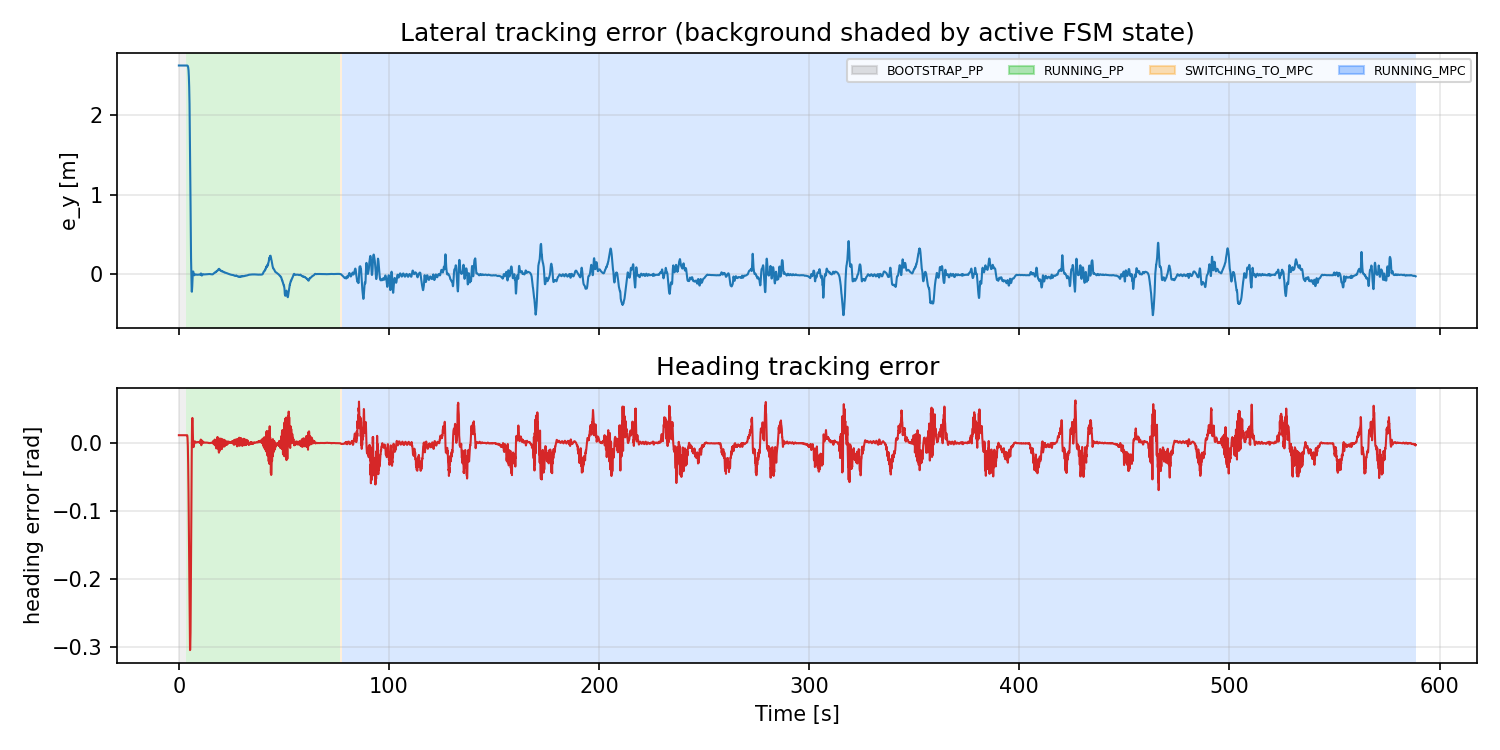

Source data for this figure (header and first rows):
t_run_s, state, e_y_m, heading_error_rad
0.0, BOOTSTRAP_PP, 2.628, 0.01079
0.07042, BOOTSTRAP_PP, 2.628, 0.01079
0.4733, BOOTSTRAP_PP, 2.628, 0.01079
0.4767, BOOTSTRAP_PP, 2.628, 0.01079
0.4793, BOOTSTRAP_PP, 2.628, 0.01079
0.5099, BOOTSTRAP_PP, 2.628, 0.01079
0.5898, BOOTSTRAP_PP, 2.628, 0.01079
0.6699, BOOTSTRAP_PP, 2.628, 0.01079
0.7499, BOOTSTRAP_PP, 2.628, 0.01079
0.8301, BOOTSTRAP_PP, 2.628, 0.01079
0.9099, BOOTSTRAP_PP, 2.628, 0.01079
0.9897, BOOTSTRAP_PP, 2.628, 0.01079
1.07, BOOTSTRAP_PP, 2.628, 0.01079
1.15, BOOTSTRAP_PP, 2.628, 0.01079
1.23, BOOTSTRAP_PP, 2.628, 0.01079
1.31, BOOTSTRAP_PP, 2.628, 0.01079
1.39, BOOTSTRAP_PP, 2.628, 0.01079
1.47, BOOTSTRAP_PP, 2.628, 0.01079
1.55, BOOTSTRAP_PP, 2.628, 0.01079
1.63, BOOTSTRAP_PP, 2.628, 0.01079
1.71, BOOTSTRAP_PP, 2.628, 0.01079
1.79, BOOTSTRAP_PP, 2.628, 0.01079
1.869, BOOTSTRAP_PP, 2.628, 0.01079
1.949, BOOTSTRAP_PP, 2.628, 0.01079
2.029, BOOTSTRAP_PP, 2.628, 0.01079
2.11, BOOTSTRAP_PP, 2.628, 0.01079
2.19, BOOTSTRAP_PP, 2.628, 0.01079
2.269, BOOTSTRAP_PP, 2.628, 0.01079
2.351, BOOTSTRAP_PP, 2.628, 0.01079
2.429, BOOTSTRAP_PP, 2.628, 0.01079
2.519, BOOTSTRAP_PP, 2.628, 0.01079
2.59, BOOTSTRAP_PP, 2.628, 0.01079
2.67, BOOTSTRAP_PP, 2.628, 0.01079
2.751, BOOTSTRAP_PP, 2.628, 0.01079
2.831, BOOTSTRAP_PP, 2.628, 0.01079
2.911, BOOTSTRAP_PP, 2.628, 0.01079
2.99, BOOTSTRAP_PP, 2.628, 0.01079
3.072, BOOTSTRAP_PP, 2.628, 0.01079
3.15, BOOTSTRAP_PP, 2.628, 0.01079
3.23, BOOTSTRAP_PP, 2.628, 0.01079
3.311, BOOTSTRAP_PP, 2.628, 0.01079
3.39, BOOTSTRAP_PP, 2.628, 0.01079
3.469, BOOTSTRAP_PP, 2.628, 0.01079
3.549, RUNNING_PP, 2.628, 0.01079
3.629, RUNNING_PP, 2.628, 0.01078
3.709, RUNNING_PP, 2.628, 0.01078
3.789, RUNNING_PP, 2.628, 0.01077
3.869, RUNNING_PP, 2.628, 0.01077
3.949, RUNNING_PP, 2.628, 0.01077
4.029, RUNNING_PP, 2.627, 0.009825
4.109, RUNNING_PP, 2.626, 0.00685
4.189, RUNNING_PP, 2.623, 0.00163
4.269, RUNNING_PP, 2.62, -0.005149
4.349, RUNNING_PP, 2.614, -0.01718
4.429, RUNNING_PP, 2.603, -0.03322
4.509, RUNNING_PP, 2.587, -0.04952
4.589, RUNNING_PP, 2.568, -0.07342
4.669, RUNNING_PP, 2.535, -0.1004
4.748, RUNNING_PP, 2.488, -0.1306
4.829, RUNNING_PP, 2.437, -0.1565
... 7,297 more rows
